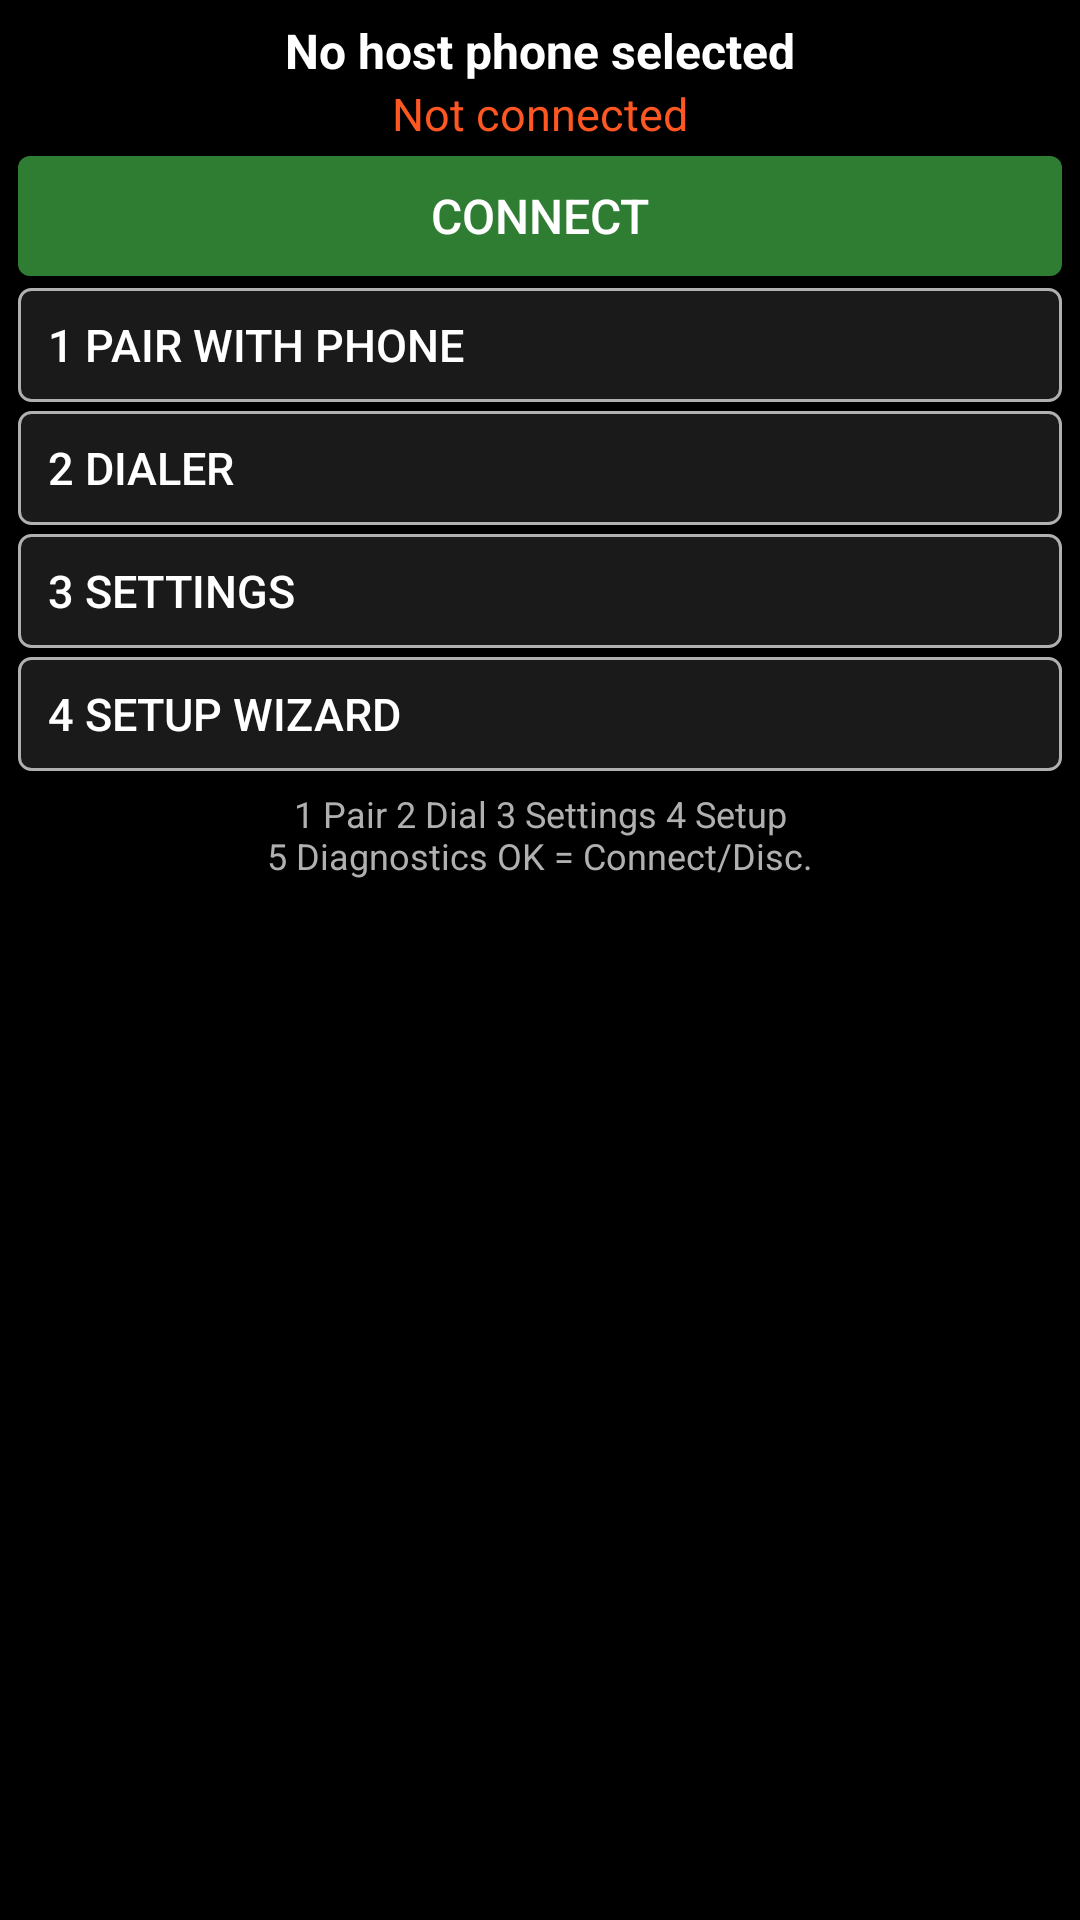

Android layout source for this screen:
<!-- AndroidManifest.xml: application theme Theme.FresnoGateway -->
<!-- res/layout/activity_main.xml -->
<?xml version="1.0" encoding="utf-8"?>
<ScrollView xmlns:android="http://schemas.android.com/apk/res/android"
    android:layout_width="match_parent"
    android:layout_height="match_parent"
    android:background="@color/bg"
    android:fillViewport="true">

    <LinearLayout
        android:layout_width="match_parent"
        android:layout_height="wrap_content"
        android:orientation="vertical"
        android:padding="6dp">

        <TextView
            android:id="@+id/host_text"
            android:layout_width="match_parent"
            android:layout_height="wrap_content"
            android:gravity="center"
            android:textColor="@color/fg"
            android:textSize="16sp"
            android:textStyle="bold"
            android:text="@string/no_device" />

        <TextView
            android:id="@+id/status_text"
            android:layout_width="match_parent"
            android:layout_height="wrap_content"
            android:gravity="center"
            android:textColor="@color/accent"
            android:textSize="15sp"
            android:paddingBottom="4dp"
            android:text="@string/status_disconnected" />

        <Button
            android:id="@+id/btn_connect"
            style="?android:attr/borderlessButtonStyle"
            android:layout_width="match_parent"
            android:layout_height="40dp"
            android:background="@drawable/btn_green"
            android:textColor="@color/fg"
            android:textSize="16sp"
            android:focusable="true"
            android:text="Connect" />

        <Button
            android:id="@+id/btn_pair"
            style="?android:attr/borderlessButtonStyle"
            android:layout_width="match_parent"
            android:layout_height="38dp"
            android:layout_marginTop="4dp"
            android:background="@drawable/btn_focus"
            android:textColor="@color/fg"
            android:textSize="15sp"
            android:gravity="start|center_vertical"
            android:paddingStart="10dp"
            android:focusable="true"
            android:text="@string/menu_pair" />

        <Button
            android:id="@+id/btn_dial"
            style="?android:attr/borderlessButtonStyle"
            android:layout_width="match_parent"
            android:layout_height="38dp"
            android:layout_marginTop="3dp"
            android:background="@drawable/btn_focus"
            android:textColor="@color/fg"
            android:textSize="15sp"
            android:gravity="start|center_vertical"
            android:paddingStart="10dp"
            android:focusable="true"
            android:text="@string/menu_dial" />

        <Button
            android:id="@+id/btn_settings"
            style="?android:attr/borderlessButtonStyle"
            android:layout_width="match_parent"
            android:layout_height="38dp"
            android:layout_marginTop="3dp"
            android:background="@drawable/btn_focus"
            android:textColor="@color/fg"
            android:textSize="15sp"
            android:gravity="start|center_vertical"
            android:paddingStart="10dp"
            android:focusable="true"
            android:text="@string/menu_settings" />

        <Button
            android:id="@+id/btn_setup"
            style="?android:attr/borderlessButtonStyle"
            android:layout_width="match_parent"
            android:layout_height="38dp"
            android:layout_marginTop="3dp"
            android:background="@drawable/btn_focus"
            android:textColor="@color/fg"
            android:textSize="15sp"
            android:gravity="start|center_vertical"
            android:paddingStart="10dp"
            android:focusable="true"
            android:text="@string/menu_setup" />

        <TextView
            android:layout_width="match_parent"
            android:layout_height="wrap_content"
            android:gravity="center"
            android:paddingTop="6dp"
            android:textColor="@color/fg_dim"
            android:textSize="12sp"
            android:text="@string/main_hint" />
    </LinearLayout>
</ScrollView>
<!-- resources referenced by this layout -->
<resources>
  <color name="accent">#FF5722</color>
  <color name="bg">#000000</color>
  <color name="fg">#FFFFFF</color>
  <color name="fg_dim">#B0B0B0</color>
  <!-- drawable btn_focus (drawable) -->
  <?xml version="1.0" encoding="utf-8"?>
  <selector xmlns:android="http://schemas.android.com/apk/res/android">
      <item android:state_focused="true">
          <shape android:shape="rectangle">
              <solid android:color="@color/panel" />
              <stroke android:width="3dp" android:color="@color/focus" />
              <corners android:radius="4dp" />
          </shape>
      </item>
      <item>
          <shape android:shape="rectangle">
              <solid android:color="@color/panel" />
              <stroke android:width="1dp" android:color="@color/fg_dim" />
              <corners android:radius="4dp" />
          </shape>
      </item>
  </selector>
  <!-- drawable btn_green (drawable) -->
  <?xml version="1.0" encoding="utf-8"?>
  <selector xmlns:android="http://schemas.android.com/apk/res/android">
      <item android:state_focused="true">
          <shape android:shape="rectangle">
              <solid android:color="@color/green_bright" />
              <stroke android:width="3dp" android:color="@color/focus" />
              <corners android:radius="4dp" />
          </shape>
      </item>
      <item>
          <shape android:shape="rectangle">
              <solid android:color="@color/green" />
              <corners android:radius="4dp" />
          </shape>
      </item>
  </selector>
  <string name="main_hint">1 Pair  2 Dial  3 Settings  4 Setup\n5 Diagnostics   OK = Connect/Disc.</string>
  <string name="menu_dial">2  Dialer</string>
  <string name="menu_pair">1  Pair with phone</string>
  <string name="menu_settings">3  Settings</string>
  <string name="menu_setup">4  Setup wizard</string>
  <string name="no_device">No host phone selected</string>
  <string name="status_disconnected">Not connected</string>
  <style name="Theme.FresnoGateway" parent="Theme.AppCompat.NoActionBar">
          <item name="android:windowBackground">@color/bg</item>
          <item name="android:textColorPrimary">@color/fg</item>
          <item name="android:textColorSecondary">@color/fg_dim</item>
          <item name="colorPrimary">@color/accent</item>
          <item name="colorAccent">@color/accent</item>
          <item name="android:textSize">18sp</item>
      </style>
  <color name="panel">#1A1A1A</color>
  <color name="focus">#FFC107</color>
  <color name="green_bright">#4CAF50</color>
  <color name="green">#2E7D32</color>
</resources>
